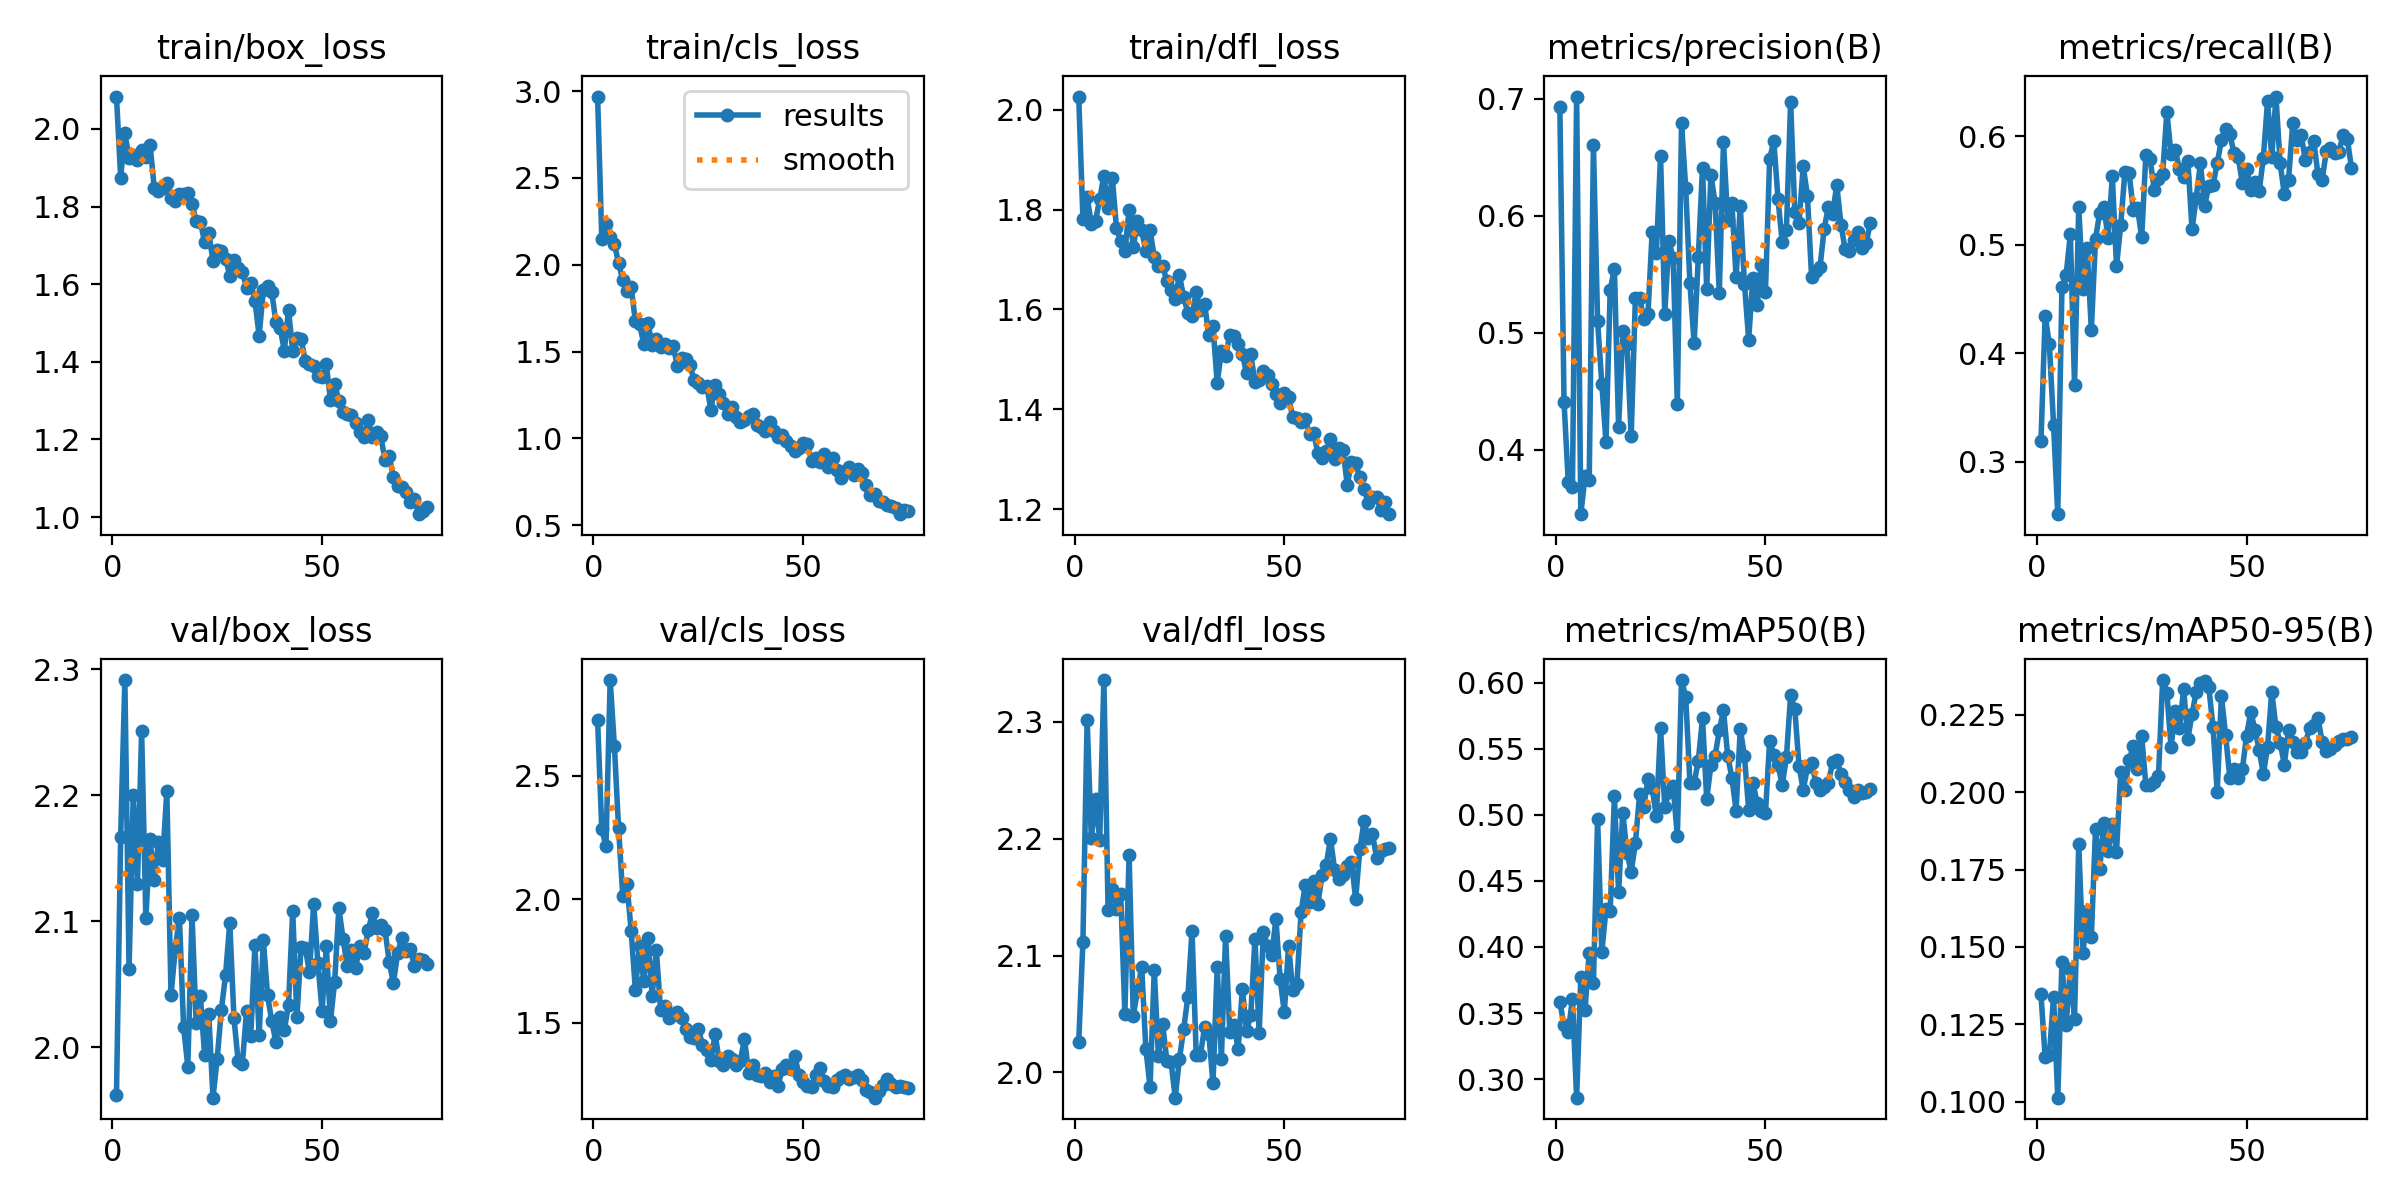

Values plotted in this chart, from the file beside it:
epoch, time, train/box_loss, train/cls_loss, train/dfl_loss, metrics/precision(B), metrics/recall(B), metrics/mAP50(B), metrics/mAP50-95(B), val/box_loss, val/cls_loss, val/dfl_loss, lr/pg0, lr/pg1, lr/pg2
1, 13.98, 2.083, 2.969, 2.026, 0.6926, 0.3193, 0.3583, 0.1346, 1.962, 2.726, 2.026, 0.0004673, 0.0004673, 0.0004673
2, 21.33, 1.875, 2.15, 1.781, 0.4407, 0.4346, 0.3408, 0.1143, 2.167, 2.283, 2.112, 0.0009312, 0.0009312, 0.0009312
3, 28.36, 1.989, 2.235, 1.825, 0.3725, 0.4082, 0.3358, 0.1149, 2.291, 2.216, 2.302, 0.001383, 0.001383, 0.001383
4, 36.67, 1.925, 2.161, 1.772, 0.368, 0.3344, 0.3606, 0.1339, 2.062, 2.888, 2.201, 0.001372, 0.001372, 0.001372
5, 45.59, 1.933, 2.121, 1.777, 0.7019, 0.2519, 0.286, 0.1013, 2.2, 2.621, 2.234, 0.001354, 0.001354, 0.001354
6, 52.49, 1.921, 2.009, 1.821, 0.3449, 0.4614, 0.377, 0.145, 2.129, 2.287, 2.199, 0.001335, 0.001335, 0.001335
7, 61.17, 1.945, 1.911, 1.868, 0.3772, 0.4722, 0.3526, 0.1248, 2.25, 2.016, 2.336, 0.001316, 0.001316, 0.001316
8, 70.22, 1.928, 1.849, 1.803, 0.3738, 0.5098, 0.3958, 0.1429, 2.102, 2.062, 2.139, 0.001297, 0.001297, 0.001297
9, 80.09, 1.959, 1.871, 1.864, 0.6606, 0.3711, 0.3726, 0.1268, 2.165, 1.872, 2.157, 0.001278, 0.001278, 0.001278
10, 89.85, 1.849, 1.676, 1.762, 0.5097, 0.5346, 0.4966, 0.1834, 2.133, 1.635, 2.14, 0.001259, 0.001259, 0.001259
11, 98.87, 1.84, 1.657, 1.738, 0.4564, 0.4591, 0.3962, 0.1479, 2.163, 1.811, 2.153, 0.00124, 0.00124, 0.00124
12, 107.9, 1.847, 1.545, 1.718, 0.4064, 0.4974, 0.4284, 0.1617, 2.149, 1.669, 2.05, 0.001222, 0.001222, 0.001222
13, 117.1, 1.862, 1.665, 1.798, 0.5369, 0.4216, 0.4269, 0.1533, 2.203, 1.843, 2.186, 0.001203, 0.001203, 0.001203
14, 126.3, 1.823, 1.536, 1.725, 0.5542, 0.5054, 0.5142, 0.188, 2.041, 1.609, 2.048, 0.001184, 0.001184, 0.001184
15, 135.3, 1.813, 1.574, 1.777, 0.4195, 0.5295, 0.4415, 0.1752, 2.078, 1.793, 2.07, 0.001165, 0.001165, 0.001165
16, 144.4, 1.832, 1.528, 1.759, 0.5013, 0.5346, 0.5016, 0.1902, 2.103, 1.553, 2.09, 0.001146, 0.001146, 0.001146
17, 153.2, 1.832, 1.542, 1.717, 0.4905, 0.5059, 0.4712, 0.1811, 2.016, 1.568, 2.02, 0.001127, 0.001127, 0.001127
18, 161.7, 1.835, 1.52, 1.759, 0.4116, 0.5629, 0.457, 0.1898, 1.985, 1.519, 1.988, 0.001108, 0.001108, 0.001108
19, 170.1, 1.806, 1.531, 1.705, 0.5295, 0.4802, 0.4784, 0.1808, 2.105, 1.531, 2.088, 0.001089, 0.001089, 0.001089
20, 178.4, 1.762, 1.419, 1.687, 0.5298, 0.5179, 0.5154, 0.2067, 2.019, 1.543, 2.014, 0.001071, 0.001071, 0.001071
21, 187, 1.761, 1.464, 1.687, 0.5121, 0.567, 0.5058, 0.2007, 2.04, 1.519, 2.042, 0.001052, 0.001052, 0.001052
22, 195.3, 1.708, 1.457, 1.657, 0.5159, 0.5659, 0.5268, 0.2103, 1.994, 1.475, 2.01, 0.001033, 0.001033, 0.001033
23, 203.9, 1.731, 1.423, 1.64, 0.586, 0.5324, 0.5203, 0.2149, 2.026, 1.442, 2.009, 0.001014, 0.001014, 0.001014
24, 213.2, 1.66, 1.334, 1.622, 0.568, 0.5339, 0.4988, 0.2075, 1.96, 1.44, 1.978, 0.0009952, 0.0009952, 0.0009952
25, 222.1, 1.687, 1.319, 1.668, 0.6515, 0.5069, 0.5658, 0.2182, 1.991, 1.474, 2.012, 0.0009763, 0.0009763, 0.0009763
26, 231.3, 1.686, 1.297, 1.625, 0.5163, 0.5827, 0.5056, 0.2023, 2.03, 1.413, 2.037, 0.0009574, 0.0009574, 0.0009574
27, 239.7, 1.666, 1.304, 1.594, 0.5781, 0.579, 0.5172, 0.2023, 2.057, 1.392, 2.064, 0.0009386, 0.0009386, 0.0009386
28, 248.1, 1.622, 1.165, 1.587, 0.5642, 0.5506, 0.5216, 0.2034, 2.099, 1.349, 2.121, 0.0009197, 0.0009197, 0.0009197
29, 257, 1.663, 1.307, 1.635, 0.4389, 0.5602, 0.4837, 0.2051, 2.023, 1.455, 2.015, 0.0009008, 0.0009008, 0.0009008
30, 265.8, 1.641, 1.253, 1.599, 0.6791, 0.5653, 0.6019, 0.2362, 1.989, 1.345, 2.015, 0.000882, 0.000882, 0.000882
31, 275.8, 1.632, 1.202, 1.611, 0.6234, 0.6222, 0.5891, 0.2321, 1.987, 1.329, 2.039, 0.0008631, 0.0008631, 0.0008631
32, 284.4, 1.589, 1.142, 1.548, 0.5423, 0.5836, 0.5243, 0.2146, 2.029, 1.364, 2.033, 0.0008443, 0.0008443, 0.0008443
33, 293.4, 1.604, 1.178, 1.566, 0.491, 0.5868, 0.524, 0.2263, 2.009, 1.354, 1.991, 0.0008254, 0.0008254, 0.0008254
34, 300.3, 1.557, 1.125, 1.452, 0.5647, 0.5699, 0.541, 0.2207, 2.081, 1.33, 2.09, 0.0008065, 0.0008065, 0.0008065
35, 307.9, 1.467, 1.095, 1.516, 0.641, 0.5624, 0.5728, 0.2333, 2.009, 1.345, 2.012, 0.0007877, 0.0007877, 0.0007877
36, 316.8, 1.585, 1.107, 1.506, 0.5377, 0.5775, 0.5118, 0.2172, 2.085, 1.436, 2.117, 0.0007688, 0.0007688, 0.0007688
37, 324.9, 1.596, 1.13, 1.55, 0.6351, 0.5141, 0.5376, 0.2252, 2.041, 1.299, 2.035, 0.0007499, 0.0007499, 0.0007499
38, 333.2, 1.579, 1.138, 1.547, 0.6109, 0.5433, 0.5447, 0.2324, 2.021, 1.329, 2.04, 0.0007311, 0.0007311, 0.0007311
39, 342.1, 1.503, 1.078, 1.531, 0.5343, 0.575, 0.5638, 0.2353, 2.004, 1.291, 2.02, 0.0007122, 0.0007122, 0.0007122
40, 350.3, 1.488, 1.063, 1.51, 0.6627, 0.5361, 0.579, 0.2359, 2.024, 1.285, 2.072, 0.0006934, 0.0006934, 0.0006934
41, 358.6, 1.429, 1.045, 1.473, 0.596, 0.554, 0.5448, 0.2339, 2.014, 1.296, 2.036, 0.0006745, 0.0006745, 0.0006745
42, 367.2, 1.534, 1.093, 1.51, 0.6109, 0.555, 0.5281, 0.2212, 2.034, 1.261, 2.049, 0.0006556, 0.0006556, 0.0006556
43, 375.4, 1.427, 1.04, 1.454, 0.5475, 0.5749, 0.5032, 0.2001, 2.108, 1.283, 2.114, 0.0006368, 0.0006368, 0.0006368
44, 383.5, 1.46, 1.01, 1.459, 0.608, 0.5962, 0.5651, 0.2311, 2.024, 1.246, 2.034, 0.0006179, 0.0006179, 0.0006179
45, 391.6, 1.46, 1.02, 1.477, 0.5419, 0.6069, 0.5441, 0.2184, 2.08, 1.313, 2.121, 0.000599, 0.000599, 0.000599
46, 399.6, 1.402, 0.9863, 1.468, 0.4941, 0.6022, 0.504, 0.2047, 2.079, 1.328, 2.108, 0.0005802, 0.0005802, 0.0005802
47, 408.1, 1.396, 0.9546, 1.45, 0.547, 0.5844, 0.5244, 0.2075, 2.06, 1.314, 2.101, 0.0005613, 0.0005613, 0.0005613
48, 416.1, 1.388, 0.9299, 1.431, 0.5233, 0.5805, 0.5091, 0.2047, 2.114, 1.367, 2.131, 0.0005424, 0.0005424, 0.0005424
49, 424.2, 1.364, 0.9423, 1.412, 0.5577, 0.5567, 0.5031, 0.2075, 2.067, 1.287, 2.08, 0.0005236, 0.0005236, 0.0005236
50, 432.2, 1.361, 0.9706, 1.433, 0.5351, 0.5699, 0.5011, 0.2183, 2.029, 1.261, 2.051, 0.0005047, 0.0005047, 0.0005047
51, 440.7, 1.394, 0.967, 1.424, 0.6487, 0.5507, 0.5561, 0.2259, 2.08, 1.243, 2.109, 0.0004859, 0.0004859, 0.0004859
52, 448.9, 1.302, 0.8712, 1.385, 0.6638, 0.5574, 0.5453, 0.2202, 2.021, 1.239, 2.071, 0.000467, 0.000467, 0.000467
53, 456.9, 1.344, 0.8866, 1.382, 0.6139, 0.5494, 0.5378, 0.2137, 2.052, 1.291, 2.076, 0.0004481, 0.0004481, 0.0004481
54, 464.8, 1.299, 0.8645, 1.374, 0.5773, 0.5799, 0.5224, 0.2058, 2.11, 1.319, 2.138, 0.0004293, 0.0004293, 0.0004293
55, 473, 1.272, 0.9071, 1.38, 0.588, 0.6325, 0.5438, 0.2147, 2.086, 1.267, 2.161, 0.0004104, 0.0004104, 0.0004104
56, 481.3, 1.267, 0.8347, 1.35, 0.6973, 0.5803, 0.5905, 0.2324, 2.064, 1.244, 2.146, 0.0003915, 0.0003915, 0.0003915
57, 489.4, 1.263, 0.8877, 1.353, 0.6029, 0.6364, 0.58, 0.221, 2.077, 1.239, 2.164, 0.0003727, 0.0003727, 0.0003727
58, 497.6, 1.243, 0.8189, 1.312, 0.5939, 0.5749, 0.5369, 0.216, 2.063, 1.269, 2.145, 0.0003538, 0.0003538, 0.0003538
59, 505.6, 1.22, 0.7693, 1.302, 0.6424, 0.5466, 0.5188, 0.2089, 2.08, 1.283, 2.169, 0.000335, 0.000335, 0.000335
60, 514.1, 1.207, 0.8122, 1.316, 0.6172, 0.5595, 0.5359, 0.2201, 2.075, 1.288, 2.178, 0.0003161, 0.0003161, 0.0003161
... 15 more rows
